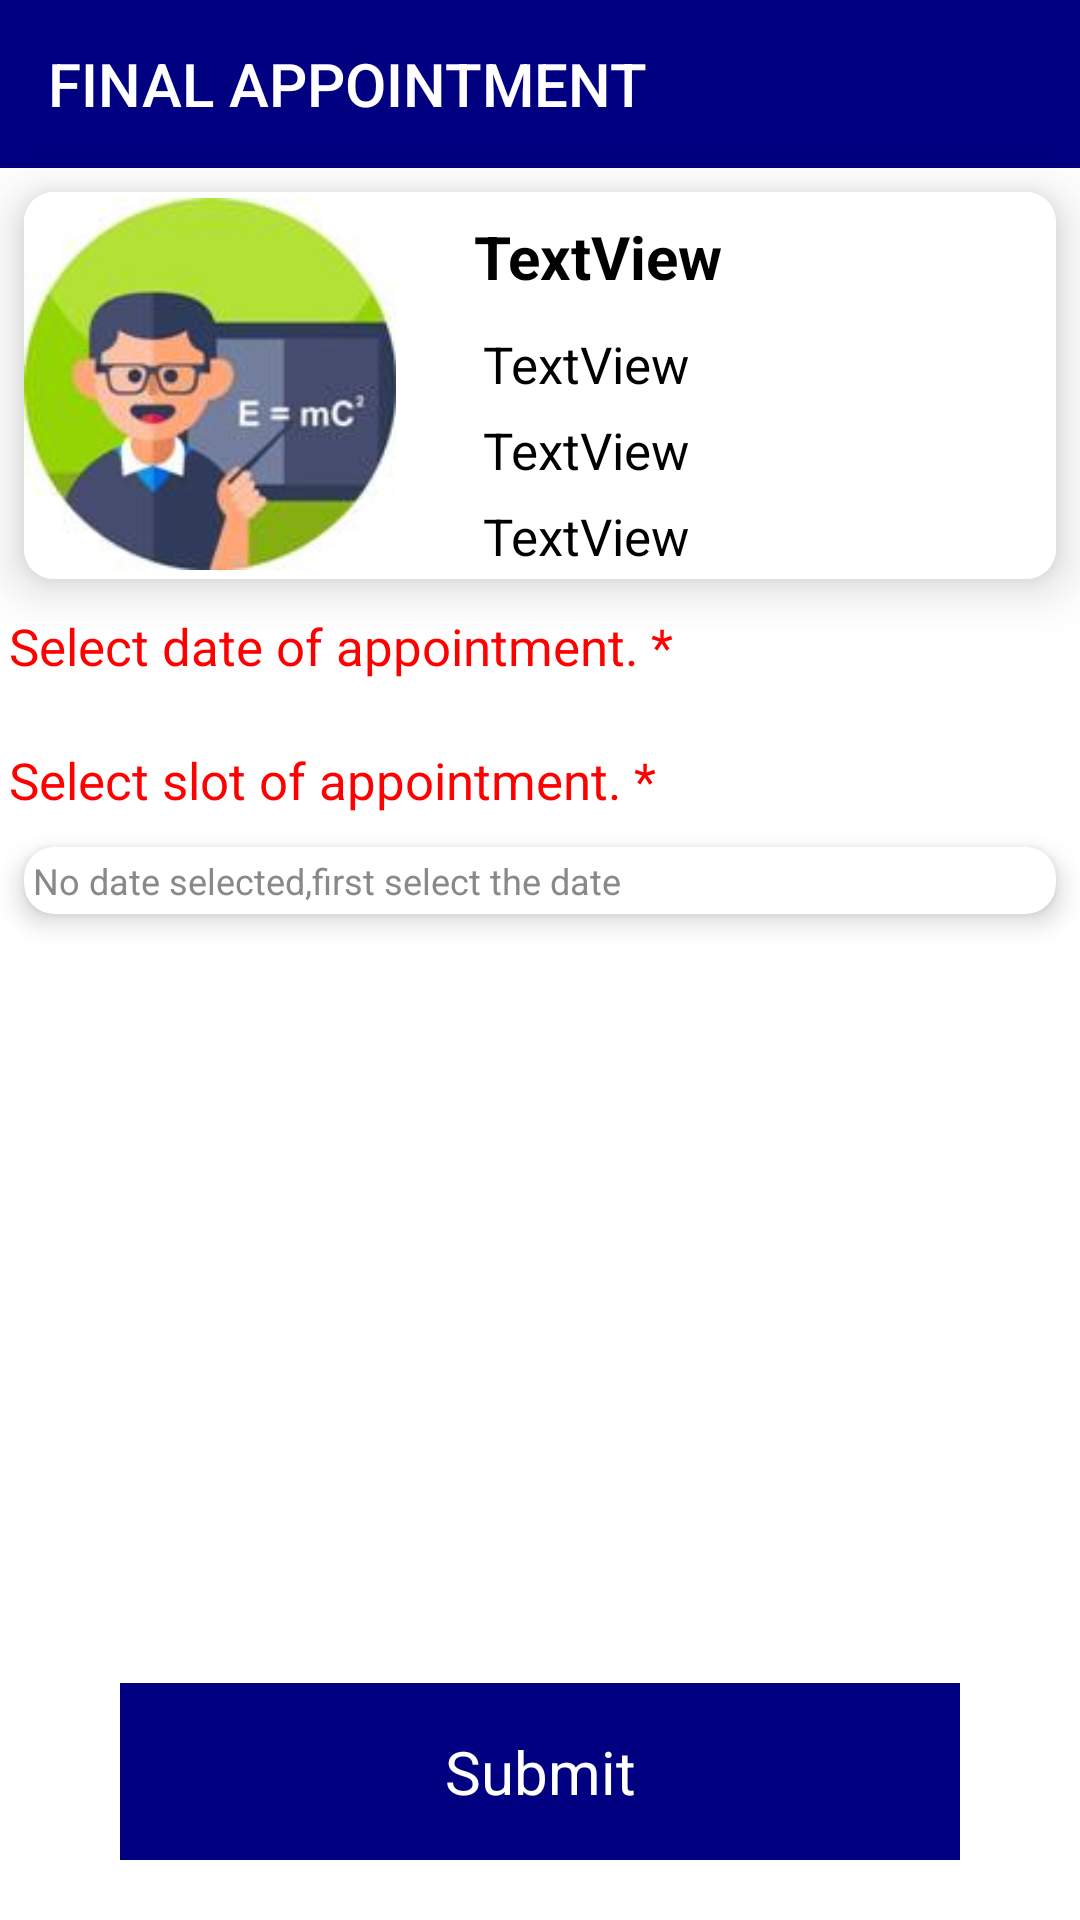

This screen was rendered from an Android layout file. Write that file and the resources it references.
<!-- AndroidManifest.xml: application theme AppTheme -->
<!-- res/layout/activity_request_fragment_final_appointment.xml -->
<?xml version="1.0" encoding="utf-8"?>
<RelativeLayout xmlns:android="http://schemas.android.com/apk/res/android"
    xmlns:app="http://schemas.android.com/apk/res-auto"
    xmlns:tools="http://schemas.android.com/tools"
    android:layout_width="match_parent"
    android:layout_height="match_parent"
    tools:context=".requestFragmentFinalAppointment"

    >



    <LinearLayout
        android:layout_width="match_parent"
        android:layout_height="match_parent"
        android:orientation="vertical">

        <androidx.appcompat.widget.Toolbar
            android:id="@+id/toolbar_finalappointment"
            android:layout_width="match_parent"
            android:layout_height="wrap_content"
            android:background="?attr/colorPrimary"
            android:minHeight="?attr/actionBarSize"
            android:theme="?attr/actionBarTheme"
            app:title="FINAL APPOINTMENT" />

        <androidx.cardview.widget.CardView
            android:layout_width="match_parent"
            android:layout_height="wrap_content"
            android:layout_margin="8dp"
            android:layout_marginTop="8dp"
            app:cardBackgroundColor="#fff"
            app:cardCornerRadius="10dp"
            app:cardElevation="10dp">

            <RelativeLayout
                android:layout_width="match_parent"
                android:layout_height="match_parent"
                android:background="#fff">


                <ImageView
                    android:id="@+id/doctoriamge_requestfragment_finalappointment"
                    android:layout_width="124dp"
                    android:layout_height="128dp"

                    android:foregroundGravity="left"
                    app:srcCompat="@drawable/class_teacher" />

                <LinearLayout
                    android:layout_width="wrap_content"
                    android:layout_height="wrap_content"
                    android:orientation="vertical"
                    android:gravity="left"

                    android:layout_marginLeft="150dp">

                    <TextView
                        android:id="@+id/name_requestfragment_finalappointment"
                        android:layout_width="wrap_content"
                        android:layout_height="wrap_content"
                        android:text="TextView"
                        android:layout_marginTop="8dp"
                        android:layout_marginBottom="8dp"


                        android:textSize="20dp"
                        android:textStyle="bold"
                        android:textColor="#000"/>

                    <TextView
                        android:id="@+id/email_requestfragment_finalappointment"
                        android:layout_width="wrap_content"
                        android:textColor="#000"
                        android:textSize="17dp"
                        android:layout_height="wrap_content"
                        android:layout_margin="3dp"
                        android:text="TextView" />

                    <TextView
                        android:id="@+id/phonenumber_requestfragment_finalappointment"
                        android:layout_width="wrap_content"
                        android:layout_height="wrap_content"
                        android:text="TextView"
                        android:textColor="#000"
                        android:layout_margin="3dp"
                        android:textSize="17dp"/>

                    <TextView
                        android:id="@+id/specialist_requestfragment_finalappointment"
                        android:layout_width="wrap_content"
                        android:layout_height="wrap_content"
                        android:text="TextView"
                        android:layout_margin="3dp"
                        android:textColor="#000"
                        android:textSize="17dp"/>
                </LinearLayout>


            </RelativeLayout>

        </androidx.cardview.widget.CardView>
        <TextView

            android:layout_width="match_parent"
            android:layout_height="wrap_content"
            android:text="Select date of appointment. *"
            android:layout_margin="3dp"
            android:textColor="#ff00"
            android:textSize="17dp"
            />

        <androidx.cardview.widget.CardView
            android:layout_width="match_parent"
            android:layout_height="wrap_content"
            android:layout_margin="8dp"
            app:cardBackgroundColor="#fff"
            app:cardCornerRadius="10dp"
            app:cardElevation="5dp"
            android:layout_marginTop="10dp">

            <RadioGroup
                android:id="@+id/radiogrp"
                android:layout_width="match_parent"
                android:layout_height="wrap_content"/>

        </androidx.cardview.widget.CardView>
        <TextView

            android:layout_width="match_parent"
            android:layout_height="wrap_content"
            android:text="Select slot of appointment. *"
            android:layout_margin="3dp"
            android:textColor="#ff00"
            android:textSize="17dp"
            />
        <androidx.cardview.widget.CardView
            android:layout_width="match_parent"
            android:layout_height="wrap_content"
            android:layout_margin="8dp"
            app:cardBackgroundColor="#fff"
            app:cardCornerRadius="10dp"
            app:cardElevation="5dp"
            android:layout_marginTop="10dp">

            <RelativeLayout
                android:layout_width="match_parent"
                android:layout_height="wrap_content">
            <TextView
         android:id="@+id/nodateselected"
                android:layout_width="match_parent"
                android:layout_height="wrap_content"
                android:text="No date selected,first select the date"
                android:layout_margin="3dp"
                android:textColor="#898989"
                android:textSize="12dp"
                />

            <RadioGroup
                android:id="@+id/radiogrp_slot1"
                android:layout_width="match_parent"
                android:layout_height="wrap_content"/>

                <RadioGroup
                    android:id="@+id/radiogrp_slot2"
                    android:layout_width="match_parent"
                    android:layout_height="wrap_content"/>

                <RadioGroup
                    android:id="@+id/radiogrp_slot3"
                    android:layout_width="match_parent"
                    android:layout_height="wrap_content"/>

            </RelativeLayout>
        </androidx.cardview.widget.CardView>


        </LinearLayout>
    <TextView
        android:id="@+id/submitrequestfragment"
        android:layout_width="match_parent"
        android:layout_height="wrap_content"
        android:background="#000080"
        android:text="Submit"
        android:textSize="20dp"
        android:textColor="#fff"
        android:gravity="center"
        android:layout_marginLeft="40dp"
        android:layout_marginRight="40dp"
        android:padding="16dp"
        android:layout_alignParentBottom="true"
        android:layout_marginBottom="20dp"
        android:layout_marginTop="32dp"
        />


</RelativeLayout>
<!-- resources referenced by this layout -->
<resources>
  <!-- drawable class_teacher: jpg bitmap (drawable, 11738 bytes) -->
  <style name="AppTheme" parent="Theme.AppCompat.NoActionBar">
          
          <item name="colorPrimary">@color/colorPrimary</item>
          <item name="colorPrimaryDark">@color/colorPrimaryDark</item>
          <item name="colorAccent">@color/colorAccent</item>
          <item name="android:windowBackground">@color/background</item>
          <item name="android:buttonTint">@color/backgroundtint</item>
      </style>
  <color name="colorPrimary">#000080</color>
  <color name="colorPrimaryDark">#000080</color>
  <color name="colorAccent">#000080</color>
  <color name="background">#fff</color>
  <color name="backgroundtint">#000</color>
</resources>
